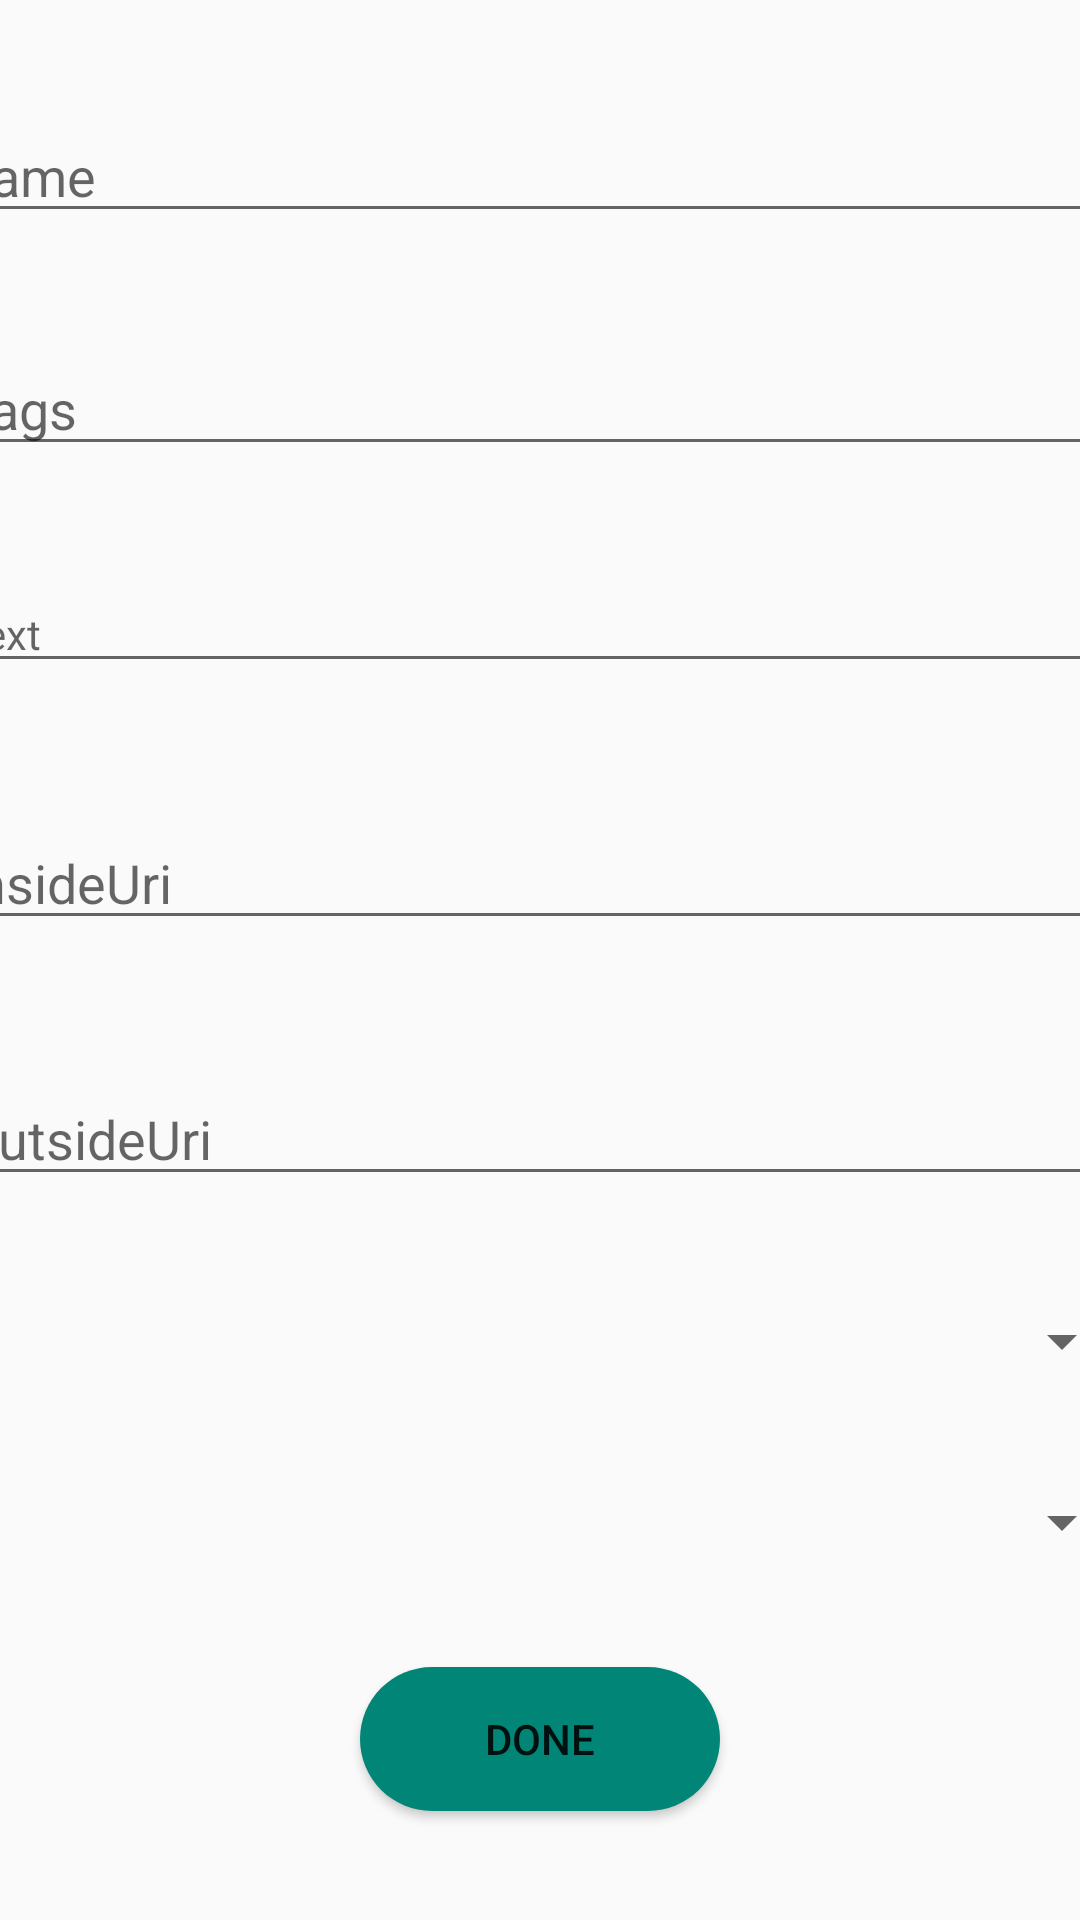

This screen was rendered from an Android layout file. Write that file and the resources it references.
<!-- AndroidManifest.xml: application theme Theme.AppCompat.DayNight -->
<!-- res/layout/music_edit.xml -->
<?xml version="1.0" encoding="utf-8"?>
<androidx.constraintlayout.widget.ConstraintLayout xmlns:android="http://schemas.android.com/apk/res/android"
    xmlns:app="http://schemas.android.com/apk/res-auto"
    xmlns:tools="http://schemas.android.com/tools"
    android:layout_width="match_parent"
    android:layout_height="match_parent"
    tools:layout_editor_absoluteY="25dp">

    <androidx.core.widget.NestedScrollView
        android:layout_width="match_parent"
        android:layout_height="match_parent"
        android:fillViewport="true">

        <androidx.constraintlayout.widget.ConstraintLayout
            android:id="@+id/linearLayout"
            android:layout_width="match_parent"
            android:layout_height="wrap_content"
            android:orientation="vertical">

            <EditText
                android:id="@+id/editText3"
                android:layout_width="395dp"
                android:layout_height="wrap_content"
                android:ems="10"
                android:hint="@string/name"
                android:inputType="textPersonName"
                app:layout_constraintBottom_toTopOf="@+id/editText4"
                app:layout_constraintEnd_toEndOf="parent"
                app:layout_constraintHorizontal_bias="0.5"
                app:layout_constraintStart_toStartOf="parent"
                app:layout_constraintTop_toTopOf="parent"
                tools:layout_constraintLeft_creator="1"
                tools:layout_constraintRight_creator="1"
                tools:layout_constraintTop_creator="1" />

            <EditText
                android:id="@+id/editText4"
                android:layout_width="395dp"
                android:layout_height="wrap_content"
                android:ems="10"
                android:hint="@string/tags"
                android:inputType="textPersonName"
                app:layout_constraintBottom_toTopOf="@+id/editText5"
                app:layout_constraintEnd_toEndOf="parent"
                app:layout_constraintHorizontal_bias="0.5"
                app:layout_constraintStart_toStartOf="parent"
                app:layout_constraintTop_toBottomOf="@+id/editText3"
                tools:layout_constraintLeft_creator="1"
                tools:layout_constraintRight_creator="1"
                tools:layout_constraintTop_creator="1" />

            <EditText
                android:id="@+id/editText5"
                android:layout_width="395dp"
                android:layout_height="wrap_content"
                android:ems="10"
                android:hint="@string/text"
                android:inputType="textMultiLine"
                android:maxLines="15"
                android:minLines="1"
                android:textSize="14sp"

                app:layout_constraintBottom_toTopOf="@+id/editText"
                app:layout_constraintEnd_toEndOf="parent"
                app:layout_constraintHorizontal_bias="0.5"
                app:layout_constraintStart_toStartOf="parent"
                app:layout_constraintTop_toBottomOf="@+id/editText4"
                tools:layout_constraintLeft_creator="1"
                tools:layout_constraintRight_creator="1"
                tools:layout_constraintTop_creator="1" />

            <Spinner
                android:id="@+id/spinner"
                android:layout_width="395dp"
                android:layout_height="wrap_content"
                app:layout_constraintBottom_toTopOf="@+id/spinner2"
                app:layout_constraintEnd_toEndOf="parent"
                app:layout_constraintHorizontal_bias="0.5"
                app:layout_constraintStart_toStartOf="parent"
                app:layout_constraintTop_toBottomOf="@+id/editText2" />

            <Spinner
                android:id="@+id/spinner2"
                android:layout_width="395dp"
                android:layout_height="wrap_content"
                app:layout_constraintBottom_toTopOf="@+id/buttonsave"
                app:layout_constraintEnd_toEndOf="parent"
                app:layout_constraintHorizontal_bias="0.5"
                app:layout_constraintStart_toStartOf="parent"
                app:layout_constraintTop_toBottomOf="@+id/spinner" />

            <EditText
                android:id="@+id/editText"
                android:layout_width="395dp"
                android:layout_height="wrap_content"
                android:layout_marginStart="8dp"
                android:layout_marginTop="8dp"
                android:layout_marginEnd="8dp"
                android:layout_marginBottom="8dp"
                android:ems="10"
                android:hint="@string/insideuri"
                android:inputType="textPersonName"
                app:layout_constraintBottom_toTopOf="@+id/editText2"
                app:layout_constraintEnd_toEndOf="parent"
                app:layout_constraintHorizontal_bias="0.5"
                app:layout_constraintStart_toStartOf="parent"
                app:layout_constraintTop_toBottomOf="@+id/editText5" />

            <EditText
                android:id="@+id/editText2"
                android:layout_width="395dp"
                android:layout_height="wrap_content"
                android:layout_marginStart="8dp"
                android:layout_marginEnd="8dp"
                android:ems="10"
                android:hint="@string/outsideuri"
                android:inputType="textPersonName"
                app:layout_constraintBottom_toTopOf="@+id/spinner"
                app:layout_constraintEnd_toEndOf="parent"
                app:layout_constraintHorizontal_bias="0.5"
                app:layout_constraintStart_toStartOf="parent"
                app:layout_constraintTop_toBottomOf="@+id/editText" />

            <Button
                android:id="@+id/buttonsave"
                android:layout_width="wrap_content"
                android:layout_height="wrap_content"
                android:background="@drawable/default_btn"
                android:text="@string/done"
                app:layout_constraintBottom_toBottomOf="parent"
                app:layout_constraintEnd_toEndOf="parent"
                app:layout_constraintHorizontal_bias="0.5"
                app:layout_constraintStart_toStartOf="parent"
                app:layout_constraintTop_toBottomOf="@+id/spinner2"
                tools:layout_constraintBottom_creator="1"
                tools:layout_constraintLeft_creator="1"
                tools:layout_constraintRight_creator="1" />

        </androidx.constraintlayout.widget.ConstraintLayout>
    </androidx.core.widget.NestedScrollView>

</androidx.constraintlayout.widget.ConstraintLayout>
<!-- resources referenced by this layout -->
<resources>
  <!-- drawable default_btn (drawable) -->
  <?xml version="1.0" encoding="utf-8"?>
  
  <selector xmlns:android="http://schemas.android.com/apk/res/android">
      <item
          android:drawable="@drawable/default_btn_press"
          android:state_pressed="true" />
  
      <item
          android:drawable="@drawable/default_btn_focus"
          android:state_focused="true" />
  
      <item
          android:drawable="@drawable/default_btn_focus" />
  </selector>
  <string name="done">Done</string>
  <string name="insideuri" translatable="false">InsideUri</string>
  <string name="name">name</string>
  <string name="outsideuri" translatable="false">OutsideUri</string>
  <string name="tags">Tags</string>
  <string name="text">Text</string>
  <!-- drawable default_btn_press (drawable) -->
  <?xml version="1.0" encoding="utf-8"?>
  
  <shape android:shape= "rectangle"
      xmlns:android="http://schemas.android.com/apk/res/android">
  
      <solid
          android:color="?colorPrimaryDark"/>
  
      <corners android:radius="25dp"/>
  
      <stroke
          android:width="3dp"
          android:color="?colorPrimaryDark"/>
  
      <size
          android:height="40dp"
          android:width="120dp"/>
  
  </shape>
  <!-- drawable default_btn_focus (drawable) -->
  <?xml version="1.0" encoding="utf-8"?>
  
  
  <shape android:shape= "rectangle"
      xmlns:android="http://schemas.android.com/apk/res/android">
  
      <corners android:radius="25dp"/>
  
      <solid
          android:color="?colorAccent"/>
  
      <size
          android:height="40dp"
          android:width="120dp"/>
  
  </shape>
</resources>
